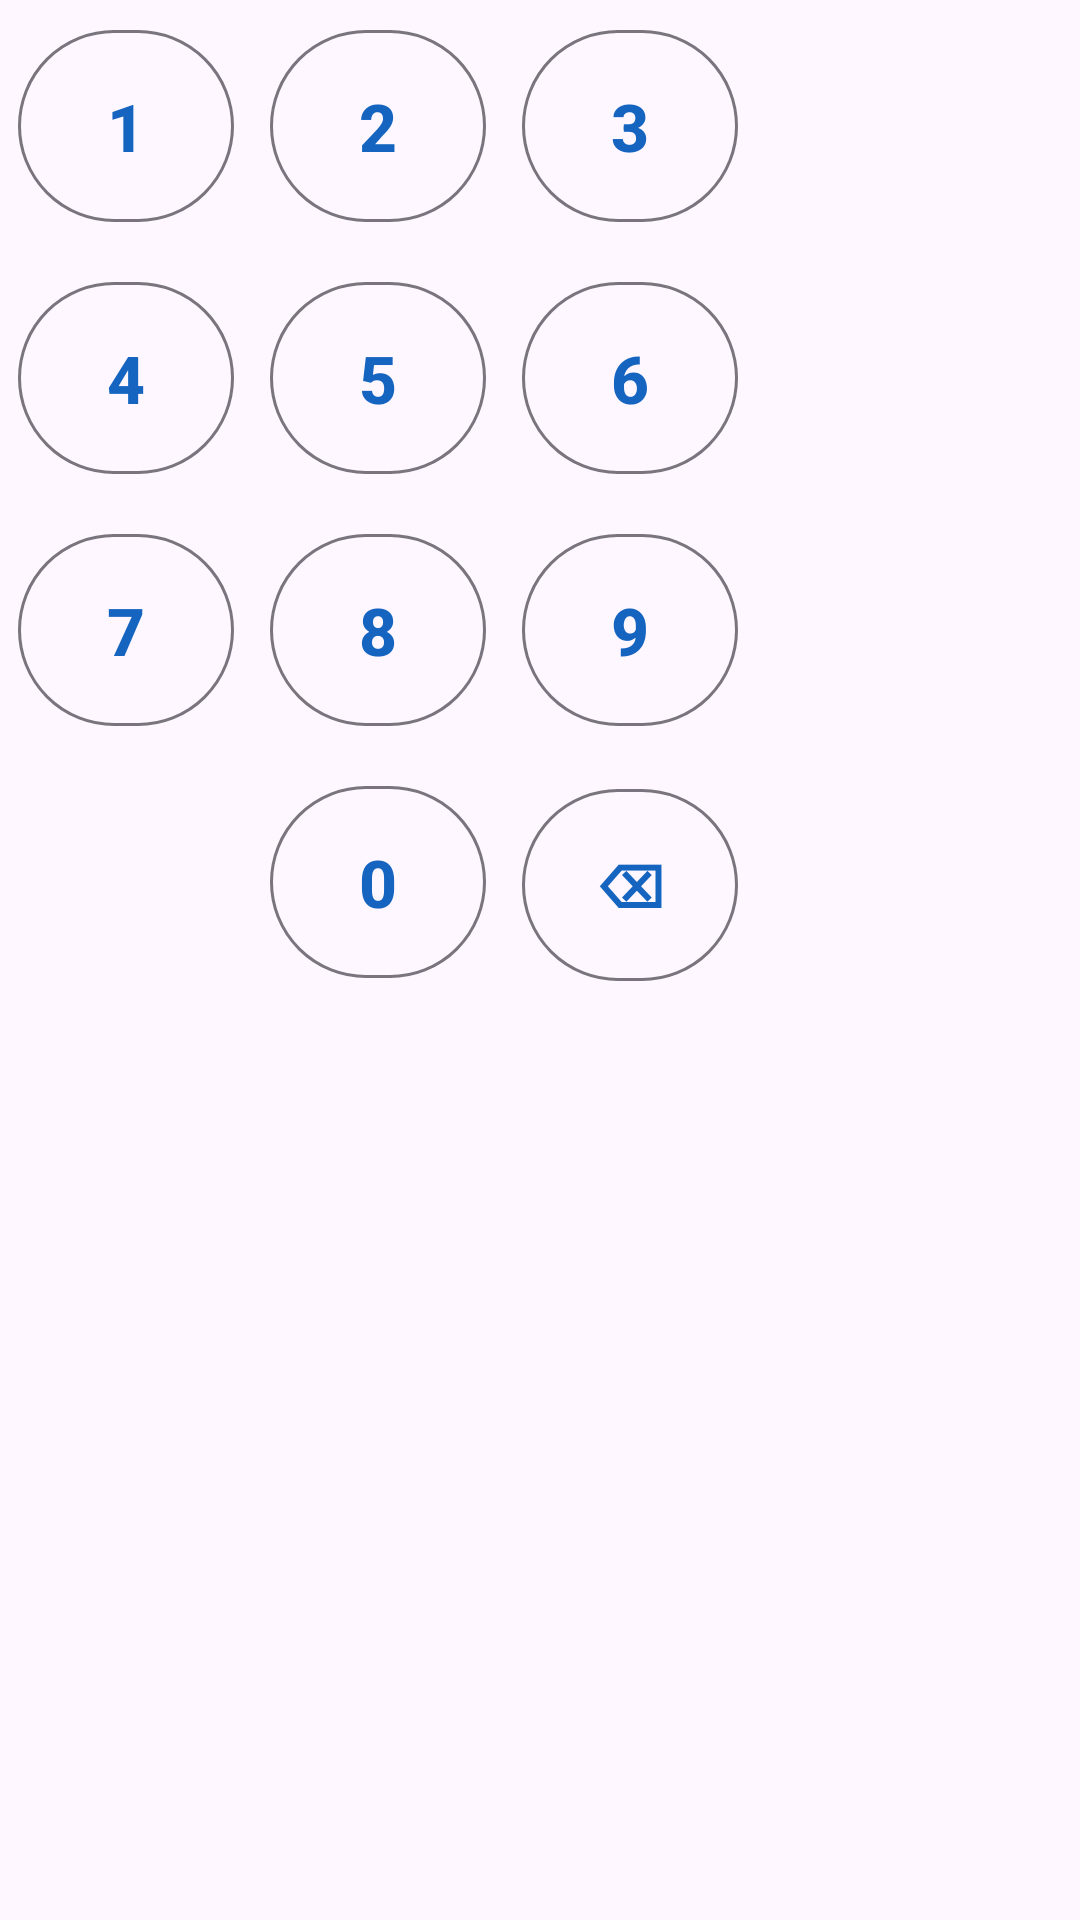

Android layout source for this screen:
<!-- AndroidManifest.xml: application theme Theme.GuardianShield -->
<!-- res/layout/layout_numpad.xml -->
<?xml version="1.0" encoding="utf-8"?>
<GridLayout
    xmlns:android="http://schemas.android.com/apk/res/android"
    android:layout_width="wrap_content"
    android:layout_height="wrap_content"
    android:columnCount="3"
    android:rowCount="4"
    android:layout_gravity="center">

    
    <com.google.android.material.button.MaterialButton
        android:id="@+id/btn1"
        style="@style/NumpadButton"
        android:text="1" />
    <com.google.android.material.button.MaterialButton
        android:id="@+id/btn2"
        style="@style/NumpadButton"
        android:text="2" />
    <com.google.android.material.button.MaterialButton
        android:id="@+id/btn3"
        style="@style/NumpadButton"
        android:text="3" />

    
    <com.google.android.material.button.MaterialButton
        android:id="@+id/btn4"
        style="@style/NumpadButton"
        android:text="4" />
    <com.google.android.material.button.MaterialButton
        android:id="@+id/btn5"
        style="@style/NumpadButton"
        android:text="5" />
    <com.google.android.material.button.MaterialButton
        android:id="@+id/btn6"
        style="@style/NumpadButton"
        android:text="6" />

    
    <com.google.android.material.button.MaterialButton
        android:id="@+id/btn7"
        style="@style/NumpadButton"
        android:text="7" />
    <com.google.android.material.button.MaterialButton
        android:id="@+id/btn8"
        style="@style/NumpadButton"
        android:text="8" />
    <com.google.android.material.button.MaterialButton
        android:id="@+id/btn9"
        style="@style/NumpadButton"
        android:text="9" />

    
    <Space
        android:layout_width="72dp"
        android:layout_height="72dp" />
    <com.google.android.material.button.MaterialButton
        android:id="@+id/btn0"
        style="@style/NumpadButton"
        android:text="0" />
    <com.google.android.material.button.MaterialButton
        android:id="@+id/btn_backspace"
        style="@style/NumpadButton"
        android:text="⌫"
        android:textSize="20sp" />

</GridLayout>
<!-- resources referenced by this layout -->
<resources>
  <style name="NumpadButton" parent="Widget.Material3.Button.OutlinedButton">
          <item name="android:layout_width">72dp</item>
          <item name="android:layout_height">72dp</item>
          <item name="android:layout_margin">6dp</item>
          <item name="android:textSize">22sp</item>
          <item name="android:textStyle">bold</item>
          <item name="cornerRadius">36dp</item>
      </style>
  <style name="Theme.GuardianShield" parent="Theme.Material3.DayNight.NoActionBar">
          <item name="colorPrimary">@color/primary</item>
          <item name="colorPrimaryVariant">@color/primary_dark</item>
          <item name="colorSecondary">@color/secondary</item>
          <item name="colorError">@color/error</item>
          <item name="android:windowBackground">?attr/colorSurface</item>
      </style>
  <color name="primary">#1565C0</color>
  <color name="primary_dark">#0D47A1</color>
  <color name="secondary">#00897B</color>
  <color name="error">#B71C1C</color>
</resources>
